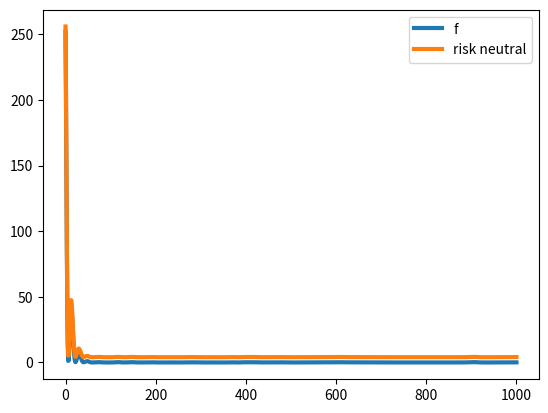

Write the Python code that produced this figure.
import numpy as np
import sys
from copy import copy
from time import time

def sgdm(grad, x0,C,max_iter=100,batch_size=1,eta=1.0,gamma=1.0,theta=0.9,func=None,verbose=False):
  """
  Momentum Stochastic Gradient with decreasing learning rate. Optimizes 
  A risk Neutral Objective E[ f(x+u)] by using a Monte Carlo
  Gradient esimate. 
  \\nabla E[f(x+u)] = E[\\nabla f(x+u)] 
  \\approx \\frac{1}{N}sum_{i=1}^N \\nabla f(x+u_i)   

  grad: gradient function handle
  x0: initial guess
  C: covariance matrix for perturbations
  max_iter: maximum number of iterations
  batch_size: number of points used to approximate gradient
  eta: initial learning rate 
  eta: float > 0
  gamma: learning rate growth parameter; 
         large values shrink step size faster
  gamma: float > 0
  theta: momentum parameter
  theta: float in (0,1)
  func: objective function handle

  return:
  x_k: 1D-array, the last iterate
  X: 2D-array, all points evaluated
  """
  if func is not None:
    f0 = func(x0)

  if verbose:
    print("")
    print("SGD Optimization")
    print(f"max_iter   = {max_iter}")
    print(f"batch_size = {batch_size}")
    print(f"eta        = {eta}")
    print(f"gamma      = {gamma}")
    print(f"theta      = {theta}")
    if func is not None:
      print(f"f(x0)      = {f0}")
    print("")
    sys.stdout.flush()

  # inital guess
  x_k  = x0;
  v_km1 = 0*x0;

  # dimension
  dim = len(x0)
  
  # storage
  X    = np.zeros((max_iter+1,dim));
  X[0] = copy(x0)

  # cholesky of covariance
  Q = np.linalg.cholesky(C)

  # start timer
  t0 = time()
  
  # stop after number of iterations
  for kk in range(1,max_iter+1):

    # print stuff
    if verbose and kk>1:
      if func is not None:
        print(f"{kk}/{max_iter};f(x) = {f_kp1 :.10f}; {(time()-t0)/(kk-1)}sec per iteration")
      else:
        print(f"{kk}/{max_iter}; {(time()-t0)/(kk-1)}sec per iteration")
      sys.stdout.flush()
    
    # generate Gaussian Correlated perturbations
    x_batch = x_k + np.random.randn(batch_size,dim) @ Q.T
            
    # compute the gradient
    g_k = np.mean(np.array([grad(x) for x in x_batch]),axis=0)

    # compute the step direction
    v_k = theta*v_km1 + g_k;

    # compute step using decreasing step size
    # x_kp1 = x_k -(eta/(1.0 + gamma*kk))*v_k; # 1/k decrease
    x_kp1 = x_k -(eta/(1.0 + gamma*np.sqrt(kk)))*v_k; # 1/sqrt(k) decrease


    if func is not None:
      # compute function value
      f_kp1 = func(x_kp1)
    
    # reset for next iteration
    x_k   = copy(x_kp1)
    v_km1 = copy(v_k);
    
    # save w_k
    X[kk] = copy(x_k)

  if verbose:
    print("Done!")
    sys.stdout.flush()

  return x_kp1,X


if __name__ == '__main__':
  import matplotlib.pyplot as plt

  dim = 2
  x0  = 10*np.random.randn(dim)
  # function
  f      = lambda x: x @ x
  # gradient
  grad   = lambda x: 2*x 
  # hessian
  H      = 2.0*np.eye(dim)
  # covariance
  C   = 2.0*np.eye(dim)
  # risk function
  rn      = lambda x: x @ x + 0.5*np.trace(H @ C)
  # optimize
  x_best,X = sgdm(grad, x0,C,max_iter=1000,batch_size=5,eta=0.1,theta=0.9,verbose=True)
  fX = [f(x) for x in X]
  rnX = [rn(x) for x in X]
  print(x_best)

  plt.plot(fX, linewidth=3, label='f')
  plt.plot(rnX, linewidth=3, label='risk neutral')
  plt.legend()
  plt.show()
